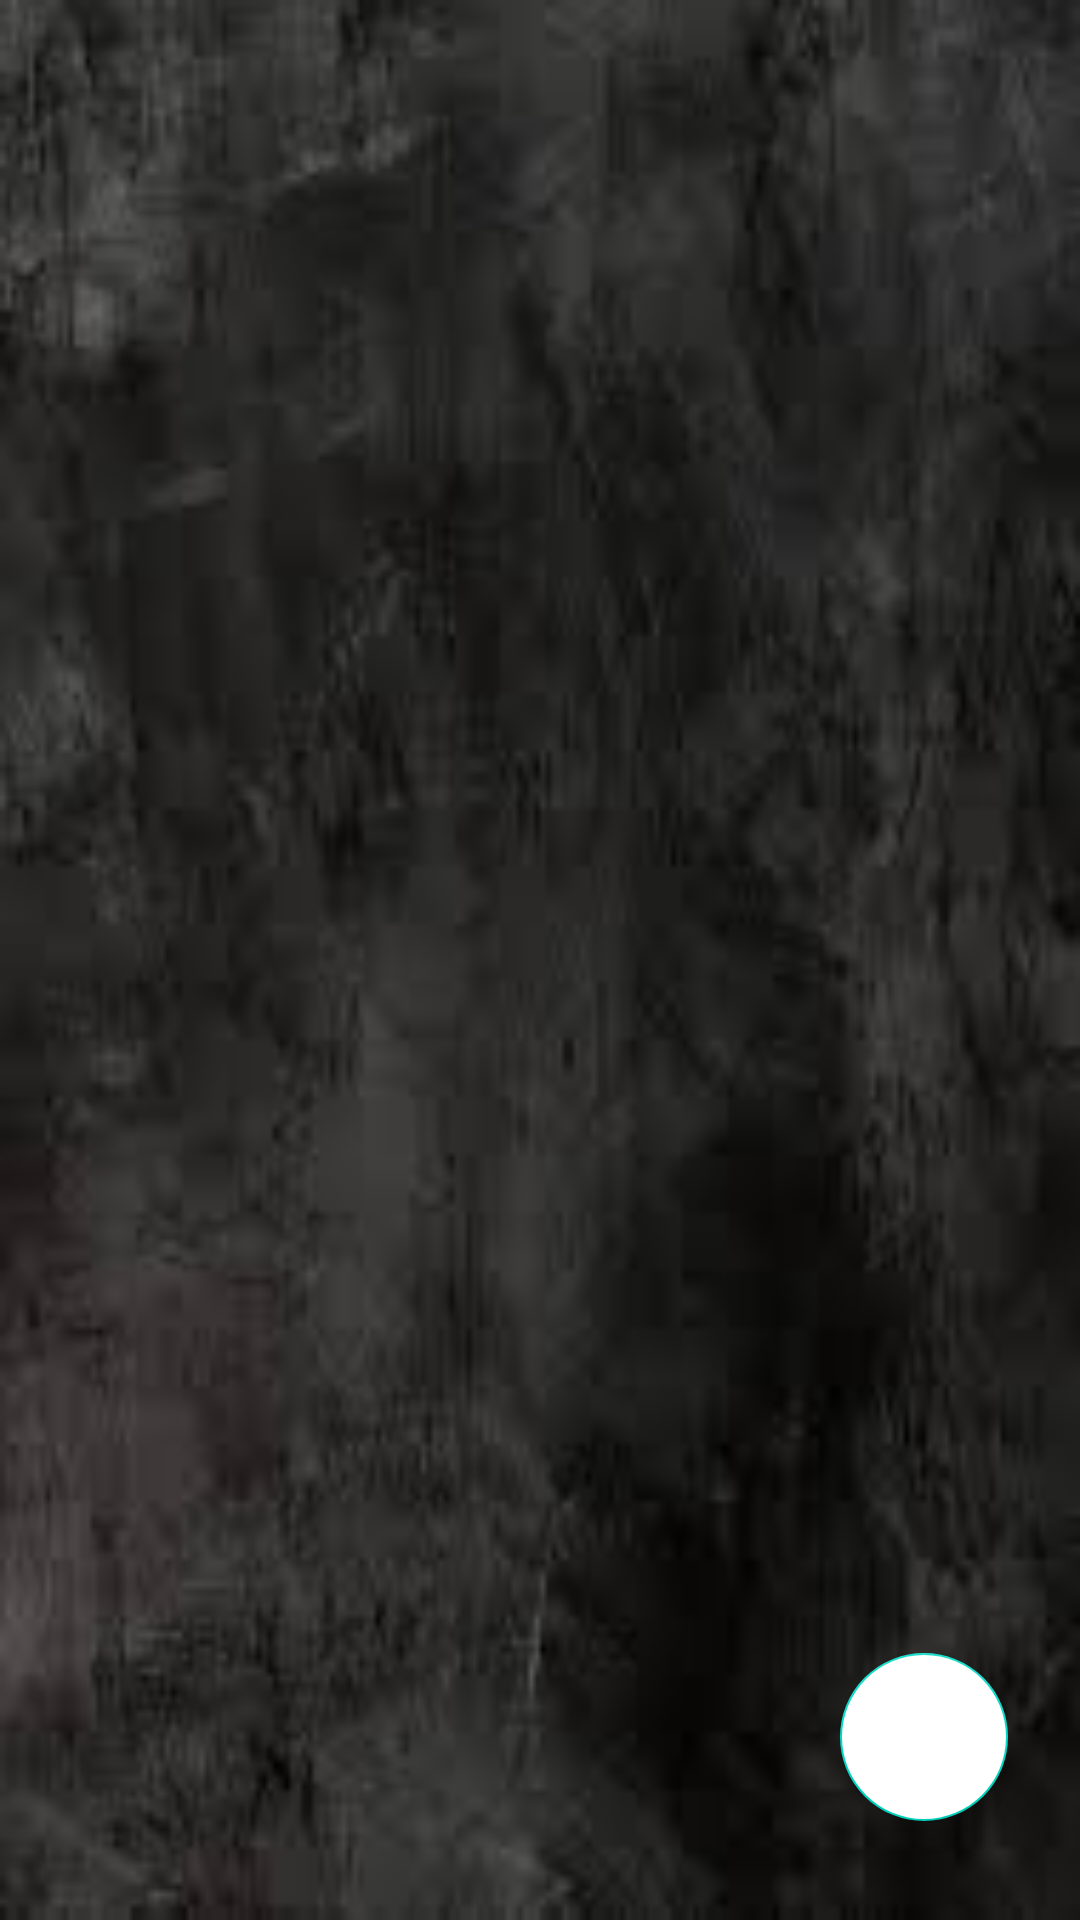

Write the Android layout XML for this screen, with the resource values it uses.
<!-- AndroidManifest.xml: application theme Theme.FudServer -->
<!-- res/layout/activity_food.xml -->
<?xml version="1.0" encoding="utf-8"?>
<RelativeLayout xmlns:android="http://schemas.android.com/apk/res/android"
    xmlns:app="http://schemas.android.com/apk/res-auto"
    xmlns:tools="http://schemas.android.com/tools"
    android:layout_width="match_parent"
    android:layout_height="match_parent"
    android:background="@drawable/back2"
    tools:context=".FoodActivity">

    <androidx.recyclerview.widget.RecyclerView
        android:layout_width="match_parent"
        android:layout_height="wrap_content"
        android:id="@+id/recycler_food"/>

    <com.google.android.material.floatingactionbutton.FloatingActionButton
        android:layout_width="wrap_content"
        android:layout_height="wrap_content"
        android:layout_alignParentBottom="true"
        android:layout_alignParentEnd="true"
        app:useCompatPadding="true"
        android:backgroundTint="@color/white"
        android:src="@drawable/baseline_add_24"
        android:id="@+id/add"
        android:layout_margin="6dp"
        app:pressedTranslationZ="12dp"
        android:elevation="12dp"/>

    <ImageView
        android:layout_width="wrap_content"
        android:layout_height="wrap_content"
        android:src="@drawable/not_internet"
        android:layout_centerInParent="true"
        android:id="@+id/no_internet"
        android:visibility="gone"/>

</RelativeLayout>
<!-- resources referenced by this layout -->
<resources>
  <color name="white">#FFFFFFFF</color>
  <!-- drawable back2: jpeg bitmap (drawable, 4056 bytes) -->
  <!-- drawable not_internet: png bitmap (drawable, 2987 bytes) -->
  <style name="Theme.FudServer" parent="Theme.MaterialComponents.DayNight.DarkActionBar">
          
          <item name="colorPrimary">@color/dark</item>
          <item name="colorPrimaryVariant">@color/light_gray</item>
          <item name="colorOnPrimary">@color/white</item>
          
          <item name="colorSecondary">@color/teal_200</item>
          <item name="colorSecondaryVariant">@color/teal_700</item>
          <item name="colorOnSecondary">@color/black</item>
          
          <item name="android:statusBarColor">?attr/colorPrimaryVariant</item>
          
      </style>
  <color name="dark">#191919</color>
  <color name="light_gray">#232323</color>
  <color name="teal_200">#FF03DAC5</color>
  <color name="teal_700">#FF018786</color>
  <color name="black">#FF000000</color>
</resources>
